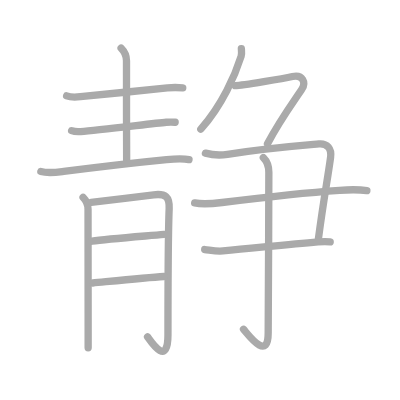
t = 0.00 s
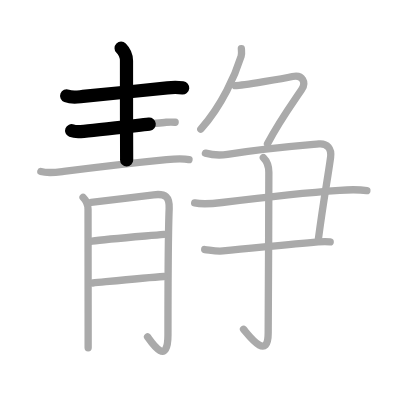
t = 2.75 s
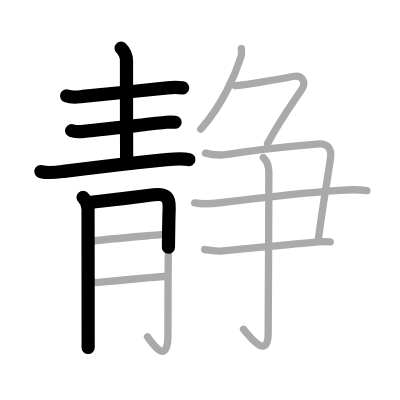
t = 5.50 s
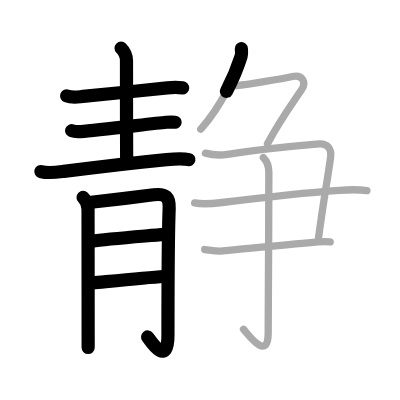
t = 8.50 s
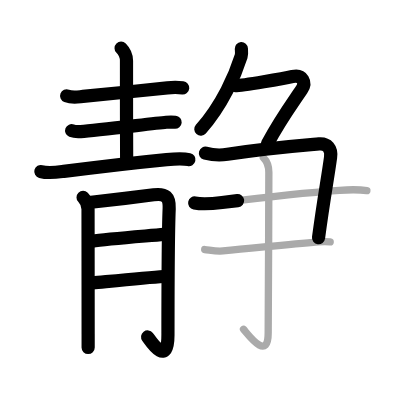
t = 11.25 s
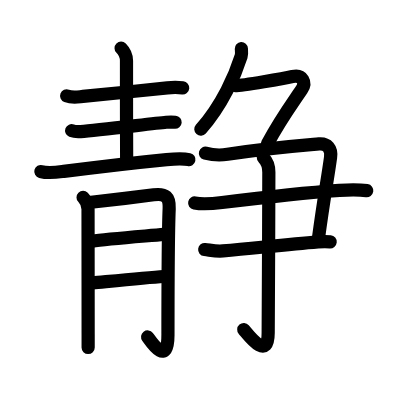
t = 14.00 s

The animated SVG that drew these frames (rendered in a browser with its animation timeline set to each time). Animation: 14 SMIL elements (animate=14); one cycle of 14.00 s.

<?xml version="1.0" standalone="no"?>
<!DOCTYPE svg PUBLIC "-//W3C//DTD SVG 1.1//EN"   "http://www.w3.org/Graphics/SVG/1.1/DTD/svg11.dtd">
<svg width="400px" height="400px"  version="1.1" xmlns="http://www.w3.org/2000/svg">
  <defs>
    <marker id="Triangle" viewBox="0 0 10 10" refX="0" refY="5" markerUnits="strokeWidth" markerWidth="3" style="stroke-opacity:0%;fill:#aaaaaa;" markerHeight="2" orient="auto">
      <path d="M 0 0 L 10 5 L 0 10 z" />
    </marker>
    
    <marker id="Arrow" viewBox="0 0 10 10" refX="5" refY="5" markerUnits="strokeWidth" markerWidth="1.8" style="stroke-opacity:0%;fill:#770000;" markerHeight="2" orient="auto">
      <path d="M 0 4 L 6 4 L 4 1 L 10 5 L 4 9 L 6 6 L 0 6 z" />
        <circle cx="5" cy="5" r="5" />
      </marker>
    
    <marker id="TriangleRed" viewBox="0 0 10 10" refX="0" refY="5" markerUnits="strokeWidth" markerWidth="3" style="stroke-opacity:0%;fill:#CC0000;" markerHeight="2" orient="auto">
      <path d="M 0 0 L 10 5 L 0 10 z" />
    </marker>
    
    <marker id="ArrowRed" viewBox="0 0 10 10" refX="5" refY="5" markerUnits="strokeWidth" markerWidth="1.8" style="stroke-opacity:0%;fill:#CC0000;" markerHeight="2" orient="auto">
      <path d="M 0 4 L 6 4 L 4 1 L 10 5 L 4 9 L 6 6 L 0 6 z" />
        <circle cx="5" cy="5" r="5" />
      </marker>
    
  </defs>
  
  <path style="fill:#ffffff; fill-opacity:100%; fill-rule:evenodd; stroke-width:0;" d="M 0 0 L 400px 0 L 400px 400px L 0 400px L 0 0" />

  <g transform="scale(3.6697247706422 3.6697247706422)">
<path style="fill:none; fill-opacity:0%; fill-rule:evenodd; stroke:#aaaaaa; stroke-opacity:100%; stroke-width: 1.5pt; stroke-linejoin:round; stroke-linecap:round;" d="M18.16 26.13c1.59 0.62 3.08 0.28 4.46 0.15c5.55-0.53 17.61-1.77 23-2.33c1.39-0.15 2.78-0.15 4.18-0.01"></path>
<path style="fill:none; fill-opacity:0%; fill-rule:evenodd; stroke:#aaaaaa; stroke-opacity:100%; stroke-width: 1.5pt; stroke-linejoin:round; stroke-linecap:round;" d="M33 13.13c1 1 1.47 2.24 1.47 3.44c0 0.47-0.01 19.66 0.04 27"></path>
<path style="fill:none; fill-opacity:0%; fill-rule:evenodd; stroke:#aaaaaa; stroke-opacity:100%; stroke-width: 1.5pt; stroke-linejoin:round; stroke-linecap:round;" d="M19.52 35.61c0.64 0.25 1.82 0.3 2.47 0.25c4.64-0.36 19.32-2.15 23.32-2.54c1.07-0.1 1.86-0.06 2.42-0.01"></path>
<path style="fill:none; fill-opacity:0%; fill-rule:evenodd; stroke:#aaaaaa; stroke-opacity:100%; stroke-width: 1.5pt; stroke-linejoin:round; stroke-linecap:round;" d="M11.13 46.74c2.07 0.56 4.16 0.23 6.24-0.04c8.57-1.1 20-2.44 28.02-3.22c1.86-0.18 4.49-0.36 6.11 0.02"></path>
<path style="fill:none; fill-opacity:0%; fill-rule:evenodd; stroke:#aaaaaa; stroke-opacity:100%; stroke-width: 1.5pt; stroke-linejoin:round; stroke-linecap:round;" d="M22.64 53.8c0.84 0.84 1.35 2.2 1.35 3.23c0 0.53 0.02 22.39 0.03 33.97c0 1.43 0 2.7 0 3.75"></path>
<path style="fill:none; fill-opacity:0%; fill-rule:evenodd; stroke:#aaaaaa; stroke-opacity:100%; stroke-width: 1.5pt; stroke-linejoin:round; stroke-linecap:round;" d="M24.84 55.13c1.43-0.12 12.89-1.52 17.03-2.05c3.26-0.42 4.36 0.6 4.23 3.79c-0.21 5.07-0.33 24.14-0.33 34.38c0 9.25-4.99 1.27-5.56 0.55"></path>
<path style="fill:none; fill-opacity:0%; fill-rule:evenodd; stroke:#aaaaaa; stroke-opacity:100%; stroke-width: 1.5pt; stroke-linejoin:round; stroke-linecap:round;" d="M25.09 65.72C29 65.12 39 64.38 44.7 63.87"></path>
<path style="fill:none; fill-opacity:0%; fill-rule:evenodd; stroke:#aaaaaa; stroke-opacity:100%; stroke-width: 1.5pt; stroke-linejoin:round; stroke-linecap:round;" d="M25.27 77.11c4.98-0.48 14.61-1.48 19.4-1.77"></path>
<path style="fill:none; fill-opacity:0%; fill-rule:evenodd; stroke:#aaaaaa; stroke-opacity:100%; stroke-width: 1.5pt; stroke-linejoin:round; stroke-linecap:round;" d="M65.77 13.25c0.03 0.52 0.16 1.38-0.06 2.08c-1.59 5.05-5.09 13.17-10.99 19.87"></path>
<path style="fill:none; fill-opacity:0%; fill-rule:evenodd; stroke:#aaaaaa; stroke-opacity:100%; stroke-width: 1.5pt; stroke-linejoin:round; stroke-linecap:round;" d="M64.11 23.35c2.03 0 13.5-2.04 15.59-2.5c2.8-0.61 3.8 1.64 2.51 3.55c-3.2 4.73-5.93 8.4-9.32 14.77"></path>
<path style="fill:none; fill-opacity:0%; fill-rule:evenodd; stroke:#aaaaaa; stroke-opacity:100%; stroke-width: 1.5pt; stroke-linejoin:round; stroke-linecap:round;" d="M55.98 41.73c1.89 0.52 3.91 0.66 6.01 0.33c10.76-1.68 15.76-2.06 24.92-2.84c2.28-0.19 3.5 1.26 3.17 3.68c-0.87 6.33-1.84 11.08-3.3 22.07"></path>
<path style="fill:none; fill-opacity:0%; fill-rule:evenodd; stroke:#aaaaaa; stroke-opacity:100%; stroke-width: 1.5pt; stroke-linejoin:round; stroke-linecap:round;" d="M53.05 55.3c2.33 0.45 4.86 0.2 7.46-0.12c9.3-1.16 23.95-2.77 32-3.32c2.46-0.17 5.25-0.24 7.46 0.09"></path>
<path style="fill:none; fill-opacity:0%; fill-rule:evenodd; stroke:#aaaaaa; stroke-opacity:100%; stroke-width: 1.5pt; stroke-linejoin:round; stroke-linecap:round;" d="M55.78 68c1.77 0.21 3.17 0.55 4.97 0.38c9.25-0.85 17.58-1.76 25.9-2.46c1.4-0.12 2.28-0.12 3.33-0.02"></path>
<path style="fill:none; fill-opacity:0%; fill-rule:evenodd; stroke:#aaaaaa; stroke-opacity:100%; stroke-width: 1.5pt; stroke-linejoin:round; stroke-linecap:round;" d="M71.76 42.94c0.9 0.9 1.5 2.31 1.5 3.98c0 13.73-0.18 39.15-0.18 43.83c0 8-5.65 0.17-6.72-1.01"></path>

<path style="fill:none; fill-opacity:0%; fill-rule:evenodd; stroke:#000000; stroke-opacity:100%; stroke-width: 2.7pt; stroke-linejoin:round; stroke-linecap:round;" d="M18.16 26.13c1.59 0.62 3.08 0.28 4.46 0.15c5.55-0.53 17.61-1.77 23-2.33c1.39-0.15 2.78-0.15 4.18-0.01" pathLength="100" stroke-dashoffset="100" stroke-dasharray="100 105"><animate id="dashAnim1" attributeName="stroke-dashoffset" from="100" to="0" dur="1s" calcMode="linear" fill="freeze"/></path>
<path style="fill:none; fill-opacity:0%; fill-rule:evenodd; stroke:#000000; stroke-opacity:100%; stroke-width: 2.7pt; stroke-linejoin:round; stroke-linecap:round;" d="M33 13.13c1 1 1.47 2.24 1.47 3.44c0 0.47-0.01 19.66 0.04 27" pathLength="100" stroke-dashoffset="100" stroke-dasharray="100 105"><animate id="dashAnim2" attributeName="stroke-dashoffset" from="100" to="0" dur="1s" calcMode="linear" begin="dashAnim1.end" fill="freeze"/></path>
<path style="fill:none; fill-opacity:0%; fill-rule:evenodd; stroke:#000000; stroke-opacity:100%; stroke-width: 2.7pt; stroke-linejoin:round; stroke-linecap:round;" d="M19.52 35.61c0.64 0.25 1.82 0.3 2.47 0.25c4.64-0.36 19.32-2.15 23.32-2.54c1.07-0.1 1.86-0.06 2.42-0.01" pathLength="100" stroke-dashoffset="100" stroke-dasharray="100 105"><animate id="dashAnim3" attributeName="stroke-dashoffset" from="100" to="0" dur="1s" calcMode="linear" begin="dashAnim2.end" fill="freeze"/></path>
<path style="fill:none; fill-opacity:0%; fill-rule:evenodd; stroke:#000000; stroke-opacity:100%; stroke-width: 2.7pt; stroke-linejoin:round; stroke-linecap:round;" d="M11.13 46.74c2.07 0.56 4.16 0.23 6.24-0.04c8.57-1.1 20-2.44 28.02-3.22c1.86-0.18 4.49-0.36 6.11 0.02" pathLength="100" stroke-dashoffset="100" stroke-dasharray="100 105"><animate id="dashAnim4" attributeName="stroke-dashoffset" from="100" to="0" dur="1s" calcMode="linear" begin="dashAnim3.end" fill="freeze"/></path>
<path style="fill:none; fill-opacity:0%; fill-rule:evenodd; stroke:#000000; stroke-opacity:100%; stroke-width: 2.7pt; stroke-linejoin:round; stroke-linecap:round;" d="M22.64 53.8c0.84 0.84 1.35 2.2 1.35 3.23c0 0.53 0.02 22.39 0.03 33.97c0 1.43 0 2.7 0 3.75" pathLength="100" stroke-dashoffset="100" stroke-dasharray="100 105"><animate id="dashAnim5" attributeName="stroke-dashoffset" from="100" to="0" dur="1s" calcMode="linear" begin="dashAnim4.end" fill="freeze"/></path>
<path style="fill:none; fill-opacity:0%; fill-rule:evenodd; stroke:#000000; stroke-opacity:100%; stroke-width: 2.7pt; stroke-linejoin:round; stroke-linecap:round;" d="M24.84 55.13c1.43-0.12 12.89-1.52 17.03-2.05c3.26-0.42 4.36 0.6 4.23 3.79c-0.21 5.07-0.33 24.14-0.33 34.38c0 9.25-4.99 1.27-5.56 0.55" pathLength="100" stroke-dashoffset="100" stroke-dasharray="100 105"><animate id="dashAnim6" attributeName="stroke-dashoffset" from="100" to="0" dur="1s" calcMode="linear" begin="dashAnim5.end" fill="freeze"/></path>
<path style="fill:none; fill-opacity:0%; fill-rule:evenodd; stroke:#000000; stroke-opacity:100%; stroke-width: 2.7pt; stroke-linejoin:round; stroke-linecap:round;" d="M25.09 65.72C29 65.12 39 64.38 44.7 63.87" pathLength="100" stroke-dashoffset="100" stroke-dasharray="100 105"><animate id="dashAnim7" attributeName="stroke-dashoffset" from="100" to="0" dur="1s" calcMode="linear" begin="dashAnim6.end" fill="freeze"/></path>
<path style="fill:none; fill-opacity:0%; fill-rule:evenodd; stroke:#000000; stroke-opacity:100%; stroke-width: 2.7pt; stroke-linejoin:round; stroke-linecap:round;" d="M25.27 77.11c4.98-0.48 14.61-1.48 19.4-1.77" pathLength="100" stroke-dashoffset="100" stroke-dasharray="100 105"><animate id="dashAnim8" attributeName="stroke-dashoffset" from="100" to="0" dur="1s" calcMode="linear" begin="dashAnim7.end" fill="freeze"/></path>
<path style="fill:none; fill-opacity:0%; fill-rule:evenodd; stroke:#000000; stroke-opacity:100%; stroke-width: 2.7pt; stroke-linejoin:round; stroke-linecap:round;" d="M65.77 13.25c0.03 0.52 0.16 1.38-0.06 2.08c-1.59 5.05-5.09 13.17-10.99 19.87" pathLength="100" stroke-dashoffset="100" stroke-dasharray="100 105"><animate id="dashAnim9" attributeName="stroke-dashoffset" from="100" to="0" dur="1s" calcMode="linear" begin="dashAnim8.end" fill="freeze"/></path>
<path style="fill:none; fill-opacity:0%; fill-rule:evenodd; stroke:#000000; stroke-opacity:100%; stroke-width: 2.7pt; stroke-linejoin:round; stroke-linecap:round;" d="M64.11 23.35c2.03 0 13.5-2.04 15.59-2.5c2.8-0.61 3.8 1.64 2.51 3.55c-3.2 4.73-5.93 8.4-9.32 14.77" pathLength="100" stroke-dashoffset="100" stroke-dasharray="100 105"><animate id="dashAnim10" attributeName="stroke-dashoffset" from="100" to="0" dur="1s" calcMode="linear" begin="dashAnim9.end" fill="freeze"/></path>
<path style="fill:none; fill-opacity:0%; fill-rule:evenodd; stroke:#000000; stroke-opacity:100%; stroke-width: 2.7pt; stroke-linejoin:round; stroke-linecap:round;" d="M55.98 41.73c1.89 0.52 3.91 0.66 6.01 0.33c10.76-1.68 15.76-2.06 24.92-2.84c2.28-0.19 3.5 1.26 3.17 3.68c-0.87 6.33-1.84 11.08-3.3 22.07" pathLength="100" stroke-dashoffset="100" stroke-dasharray="100 105"><animate id="dashAnim11" attributeName="stroke-dashoffset" from="100" to="0" dur="1s" calcMode="linear" begin="dashAnim10.end" fill="freeze"/></path>
<path style="fill:none; fill-opacity:0%; fill-rule:evenodd; stroke:#000000; stroke-opacity:100%; stroke-width: 2.7pt; stroke-linejoin:round; stroke-linecap:round;" d="M53.05 55.3c2.33 0.45 4.86 0.2 7.46-0.12c9.3-1.16 23.95-2.77 32-3.32c2.46-0.17 5.25-0.24 7.46 0.09" pathLength="100" stroke-dashoffset="100" stroke-dasharray="100 105"><animate id="dashAnim12" attributeName="stroke-dashoffset" from="100" to="0" dur="1s" calcMode="linear" begin="dashAnim11.end" fill="freeze"/></path>
<path style="fill:none; fill-opacity:0%; fill-rule:evenodd; stroke:#000000; stroke-opacity:100%; stroke-width: 2.7pt; stroke-linejoin:round; stroke-linecap:round;" d="M55.78 68c1.77 0.21 3.17 0.55 4.97 0.38c9.25-0.85 17.58-1.76 25.9-2.46c1.4-0.12 2.28-0.12 3.33-0.02" pathLength="100" stroke-dashoffset="100" stroke-dasharray="100 105"><animate id="dashAnim13" attributeName="stroke-dashoffset" from="100" to="0" dur="1s" calcMode="linear" begin="dashAnim12.end" fill="freeze"/></path>
<path style="fill:none; fill-opacity:0%; fill-rule:evenodd; stroke:#000000; stroke-opacity:100%; stroke-width: 2.7pt; stroke-linejoin:round; stroke-linecap:round;" d="M71.76 42.94c0.9 0.9 1.5 2.31 1.5 3.98c0 13.73-0.18 39.15-0.18 43.83c0 8-5.65 0.17-6.72-1.01" pathLength="100" stroke-dashoffset="100" stroke-dasharray="100 105"><animate id="dashAnim14" attributeName="stroke-dashoffset" from="100" to="0" dur="1s" calcMode="linear" begin="dashAnim13.end" fill="freeze"/></path>

</g>

</svg>  
          
